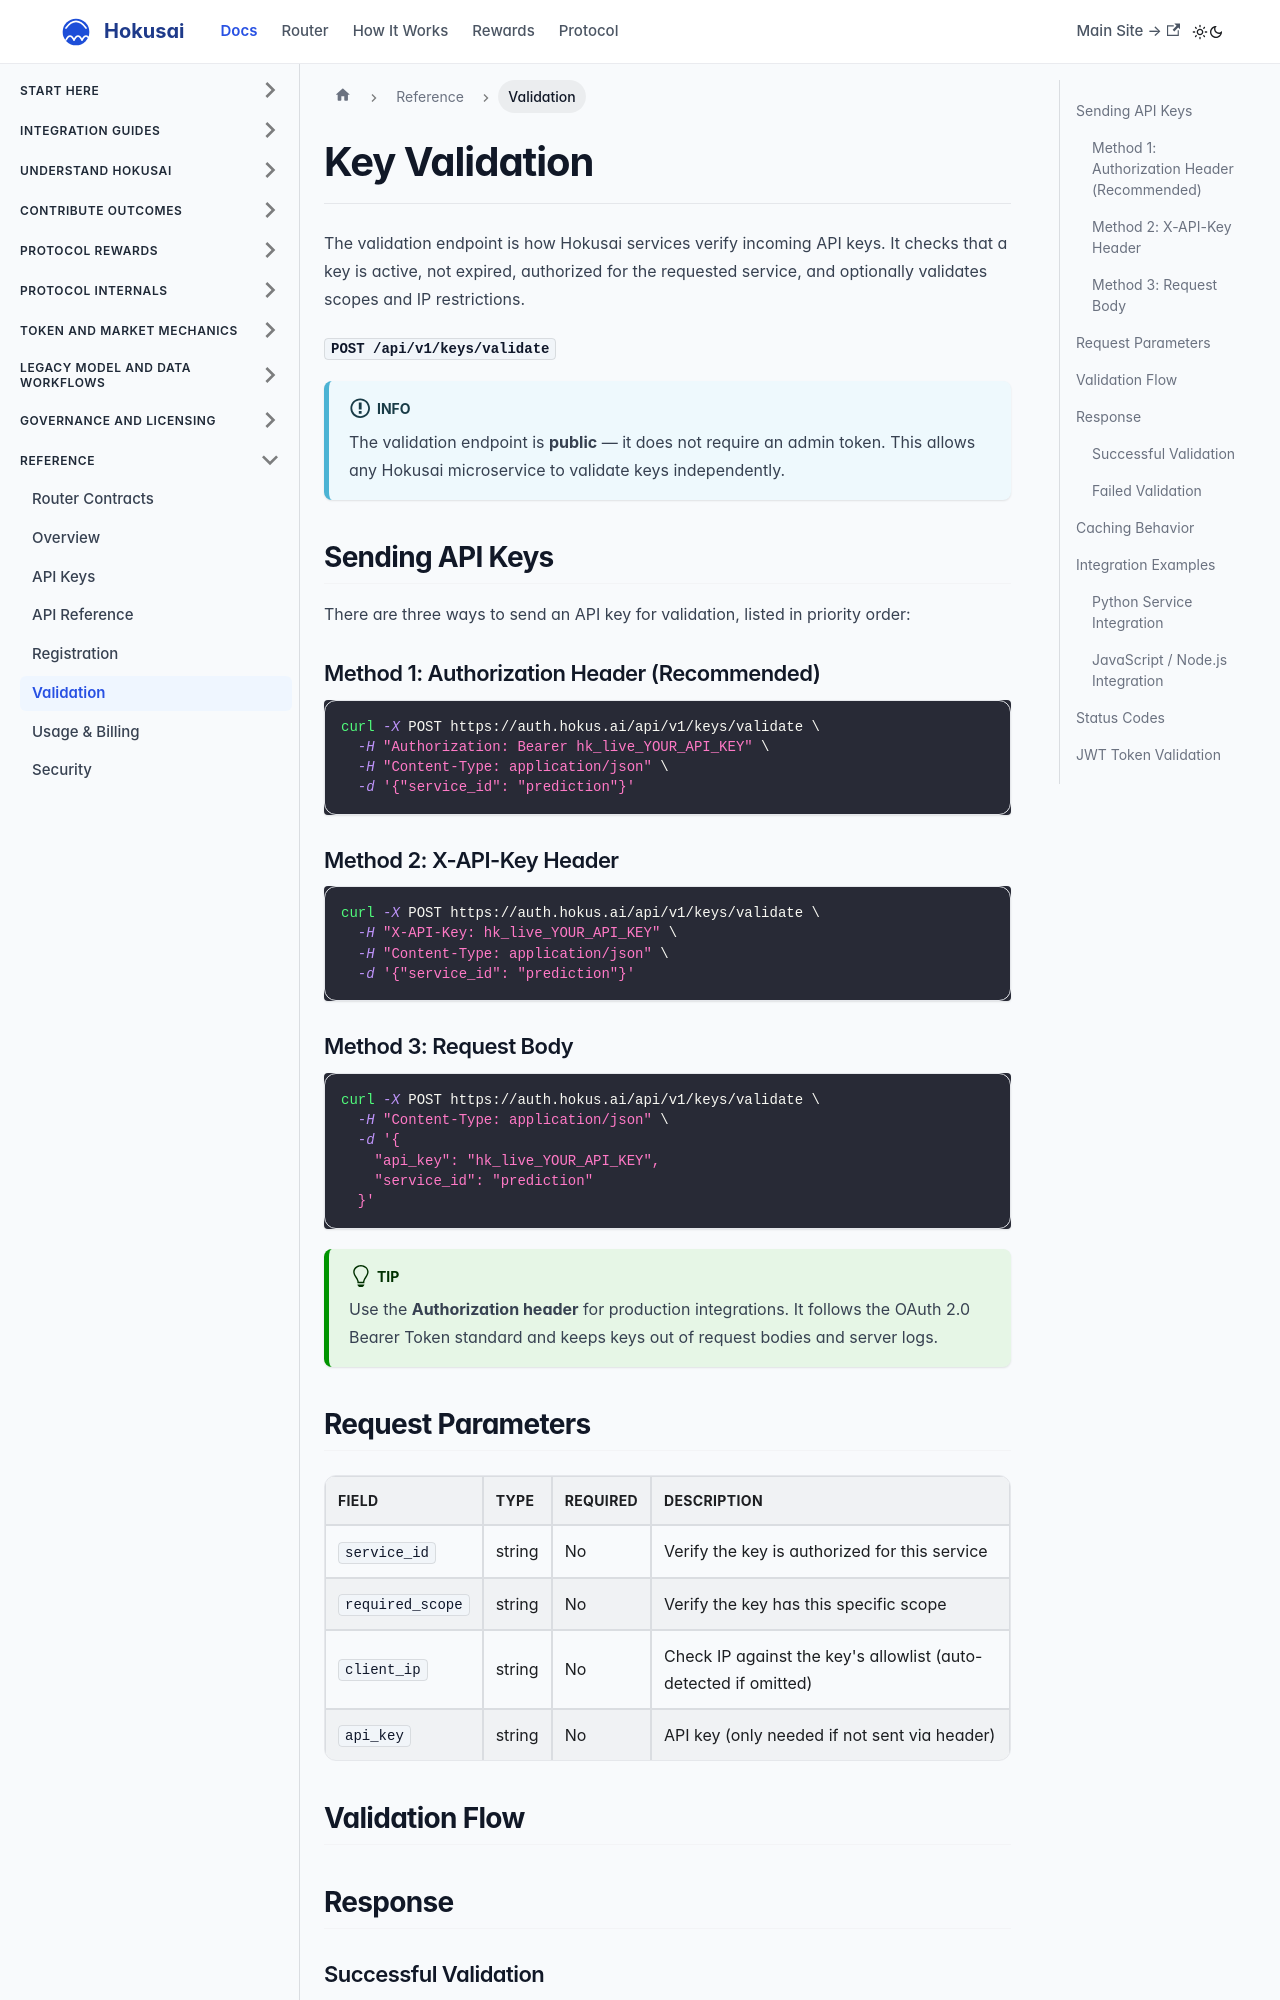

repository: Hokusai-protocol/hokusai-docs · page: authentication/validation.html · generator: docusaurus

---
id: validation
title: Key Validation
sidebar_label: Validation
sidebar_position: 4
---

# Key Validation

The validation endpoint is how Hokusai services verify incoming API keys. It checks that a key is active, not expired, authorized for the requested service, and optionally validates scopes and IP restrictions.

**`POST /api/v1/keys/validate`**

:::info
The validation endpoint is **public** — it does not require an admin token. This allows any Hokusai microservice to validate keys independently.
:::

## Sending API Keys

There are three ways to send an API key for validation, listed in priority order:

### Method 1: Authorization Header (Recommended)

```bash
curl -X POST https://auth.hokus.ai/api/v1/keys/validate \
  -H "Authorization: Bearer hk_live_YOUR_API_KEY" \
  -H "Content-Type: application/json" \
  -d '{"service_id": "prediction"}'
```

### Method 2: X-API-Key Header

```bash
curl -X POST https://auth.hokus.ai/api/v1/keys/validate \
  -H "X-API-Key: hk_live_YOUR_API_KEY" \
  -H "Content-Type: application/json" \
  -d '{"service_id": "prediction"}'
```

### Method 3: Request Body

```bash
curl -X POST https://auth.hokus.ai/api/v1/keys/validate \
  -H "Content-Type: application/json" \
  -d '{
    "api_key": "hk_live_YOUR_API_KEY",
    "service_id": "prediction"
  }'
```

:::tip
Use the **Authorization header** for production integrations. It follows the OAuth 2.0 Bearer Token standard and keeps keys out of request bodies and server logs.
:::

## Request Parameters

| Field | Type | Required | Description |
|-------|------|----------|-------------|
| `service_id` | string | No | Verify the key is authorized for this service |
| `required_scope` | string | No | Verify the key has this specific scope |
| `client_ip` | string | No | Check IP against the key's allowlist (auto-detected if omitted) |
| `api_key` | string | No | API key (only needed if not sent via header) |
